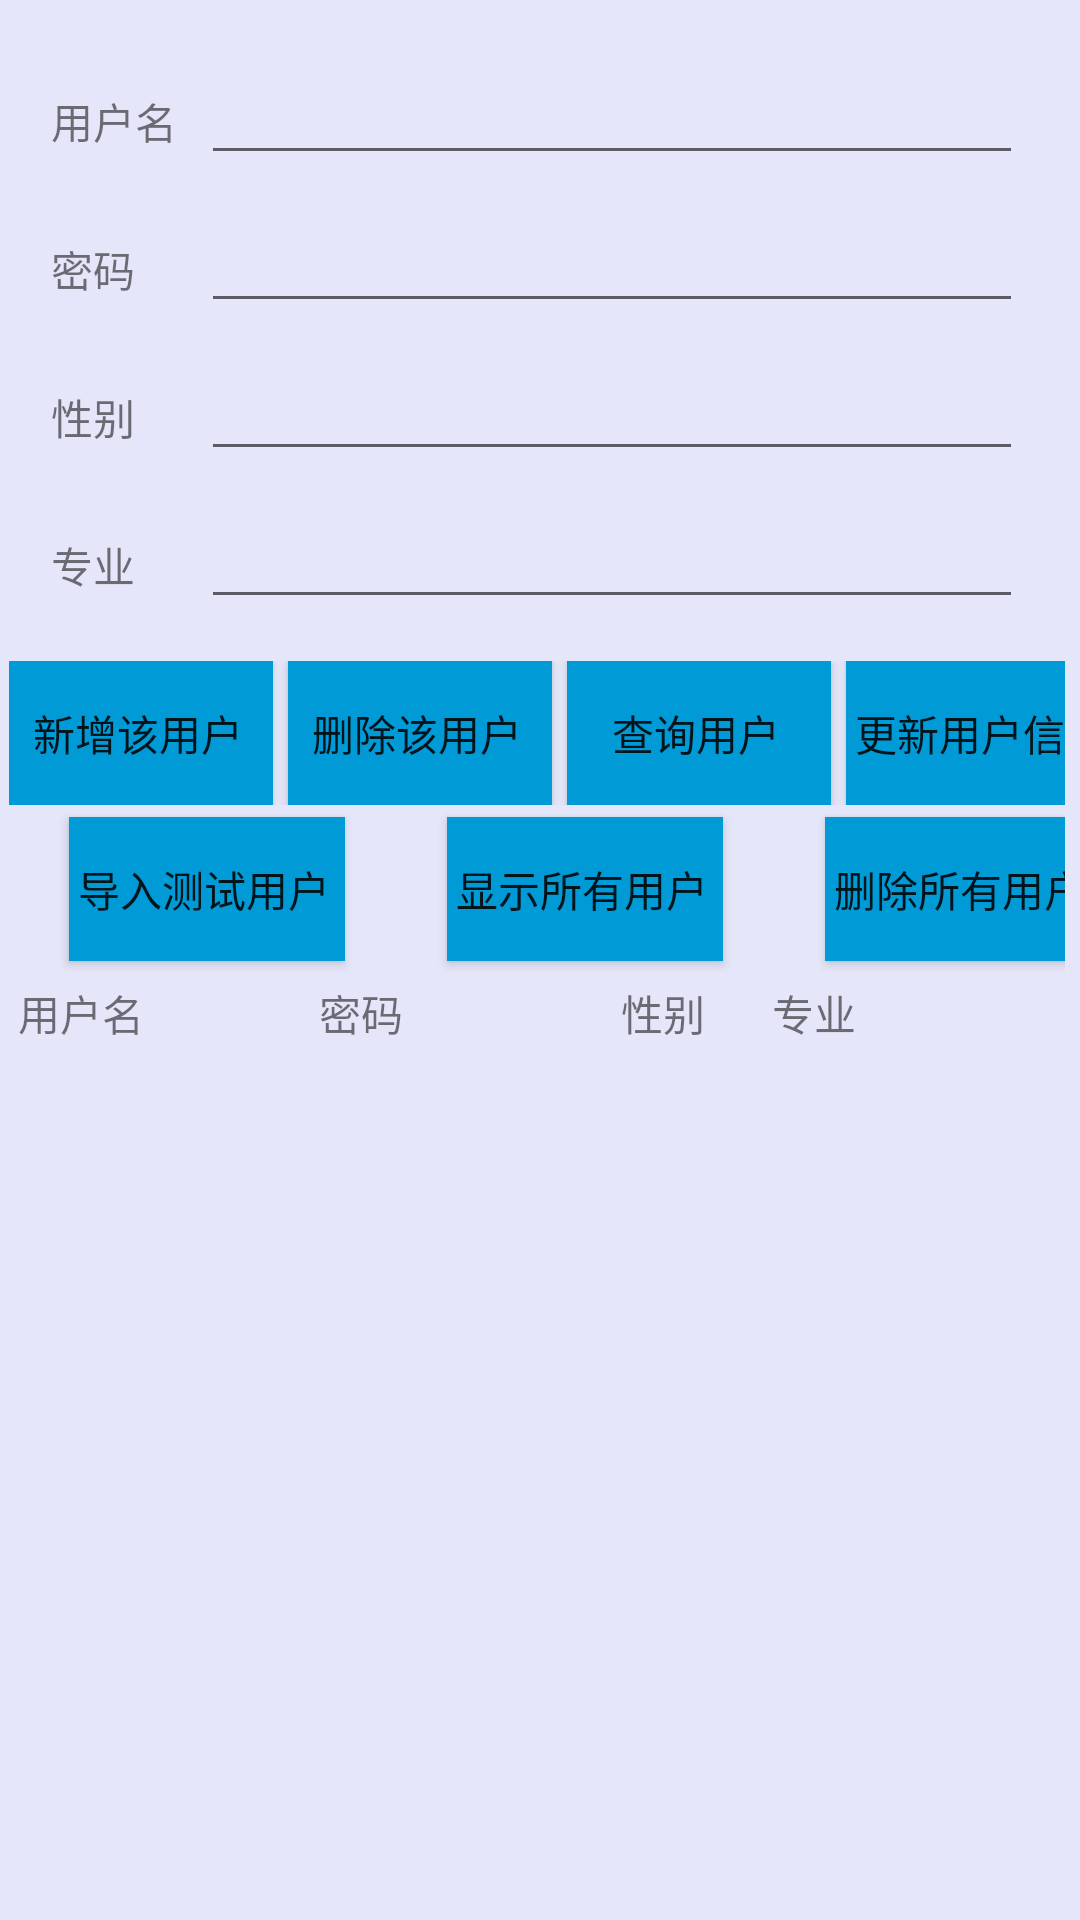

Produce the Android XML layout that renders to this screen, including the resource entries it uses.
<!-- AndroidManifest.xml: application theme Theme.MyAppTest0001 -->
<!-- res/layout/activity_user_manage.xml -->
<?xml version="1.0" encoding="utf-8"?>
<LinearLayout xmlns:android="http://schemas.android.com/apk/res/android"

    android:layout_width="match_parent"
    android:layout_height="match_parent"
    android:orientation="vertical"
    android:background="@drawable/et_bk1">

    <GridLayout
        android:layout_width="match_parent"
        android:layout_height="wrap_content"
        android:columnCount="5"
        android:layout_margin="10dp"
        android:useDefaultMargins="true">

        <TextView
            android:text="用户名"/>
        <EditText
            android:id="@+id/et_UserName"
            android:layout_columnSpan="4"
            android:layout_columnWeight="1" />

        <TextView
            android:text="密码"/>
        <EditText
            android:id="@+id/et_password"
            android:layout_columnSpan="4"
            android:layout_columnWeight="1" />

        <TextView
            android:text="性别"/>
        <EditText
            android:id="@+id/et_sex"
            android:layout_columnSpan="4"
            android:layout_columnWeight="1" />

        <TextView
            android:text="专业"/>
        <EditText
            android:id="@+id/et_edu"
            android:layout_columnSpan="4"
            android:layout_columnWeight="1"/>

    </GridLayout>

    <GridLayout
        android:layout_width="match_parent"
        android:layout_height="wrap_content"
        android:columnCount="4">

        <Button
            android:id="@+id/bt_new"
            android:text="新增该用户"
            android:background="@drawable/et_bk2"
            android:layout_marginRight="5dp"/>

        <Button
            android:id="@+id/bt_del"
            android:text="删除该用户"
            android:background="@drawable/et_bk2"
            android:layout_marginRight="5dp"/>

        <Button
            android:id="@+id/bt_search"
            android:text="查询用户"
            android:background="@drawable/et_bk2"
            android:layout_marginRight="5dp"/>

        <Button
            android:id="@+id/bt_update"
            android:text="更新用户信息"
            android:background="@drawable/et_bk2"
            android:layout_marginRight="5dp"/>


    </GridLayout>

    <GridLayout
        android:layout_width="match_parent"
        android:layout_height="wrap_content"
        android:columnCount="3"
        android:useDefaultMargins="true">
        <Button
            android:id="@+id/bt_inputAll"
            android:text="导入测试用户"
            android:layout_marginRight="30dp"
            android:layout_marginLeft="20dp"
            android:background="@drawable/et_bk2"/>

        <Button
            android:id="@+id/bt_searchAll"
            android:text="显示所有用户"
            android:layout_marginRight="30dp"
            android:background="@drawable/et_bk2"/>

        <Button
            android:id="@+id/bt_delAll"
            android:text="删除所有用户"
            android:layout_marginRight="30dp"
            android:background="@drawable/et_bk2"/>

    </GridLayout>

    <LinearLayout
        android:layout_width="match_parent"
        android:layout_height="wrap_content"
        android:orientation="horizontal"
        android:weightSum="3.5">

        <TextView
            android:layout_width="0dp"
            android:layout_height="wrap_content"
            android:layout_weight="1"
            android:text="用户名"
            android:background="@drawable/et_bk1"/>
        <TextView
            android:layout_width="0dp"
            android:layout_height="wrap_content"
            android:layout_weight="1"
            android:text="密码"
            android:background="@drawable/et_bk1"/>
        <TextView
            android:layout_width="0dp"
            android:layout_height="wrap_content"
            android:layout_weight="0.5"
            android:text="性别"
            android:background="@drawable/et_bk1"/>
        <TextView
            android:layout_width="0dp"
            android:layout_height="wrap_content"
            android:layout_weight="1"
            android:text="专业"
            android:background="@drawable/et_bk1"/>

    </LinearLayout>

    <ListView
        android:id="@+id/user_list"
        android:layout_width="match_parent"
        android:layout_height="match_parent"/>


</LinearLayout>
<!-- resources referenced by this layout -->
<resources>
  <!-- drawable et_bk1 (drawable) -->
  <?xml version="1.0" encoding="utf-8"?>
  <shape xmlns:android="http://schemas.android.com/apk/res/android"
      android:shape="rectangle">
      
      <stroke
          android:width="0dp"
          android:color="@color/white"/>
      
      <solid android:color="#E6E6FA"/>
      
      <corners android:radius="0dip"/>
      <padding
          android:bottom="3dp"
          android:left="3dp"
          android:right="5dp"
          android:top="3dp"/>
  
  </shape>
  <!-- drawable et_bk2 (drawable) -->
  <?xml version="1.0" encoding="utf-8"?>
  <shape xmlns:android="http://schemas.android.com/apk/res/android"
      android:shape="rectangle">
      
      <stroke
          android:width="0dp"
          android:color="@color/white"/>
      
      <solid android:color="#009ad6"/>
      
      <corners android:radius="0dip"/>
      <padding
          android:bottom="3dp"
          android:left="3dp"
          android:right="5dp"
          android:top="3dp"/>
  
  </shape>
  <style name="Theme.MyAppTest0001" parent="Theme.AppCompat.Light.DarkActionBar">
          
          <item name="colorPrimary">@color/purple_500</item>
          <item name="colorPrimaryVariant">@color/purple_700</item>
          <item name="colorOnPrimary">@color/white</item>
          
          <item name="colorSecondary">@color/teal_200</item>
          <item name="colorSecondaryVariant">@color/teal_700</item>
          <item name="colorOnSecondary">@color/black</item>
          
          <item name="android:statusBarColor">?attr/colorPrimaryVariant</item>
          
      </style>
  <color name="white">#FFFFFFFF</color>
  <color name="purple_500">#FF6200EE</color>
  <color name="purple_700">#FF3700B3</color>
  <color name="teal_200">#FF03DAC5</color>
  <color name="teal_700">#FF018786</color>
  <color name="black">#FF000000</color>
</resources>
